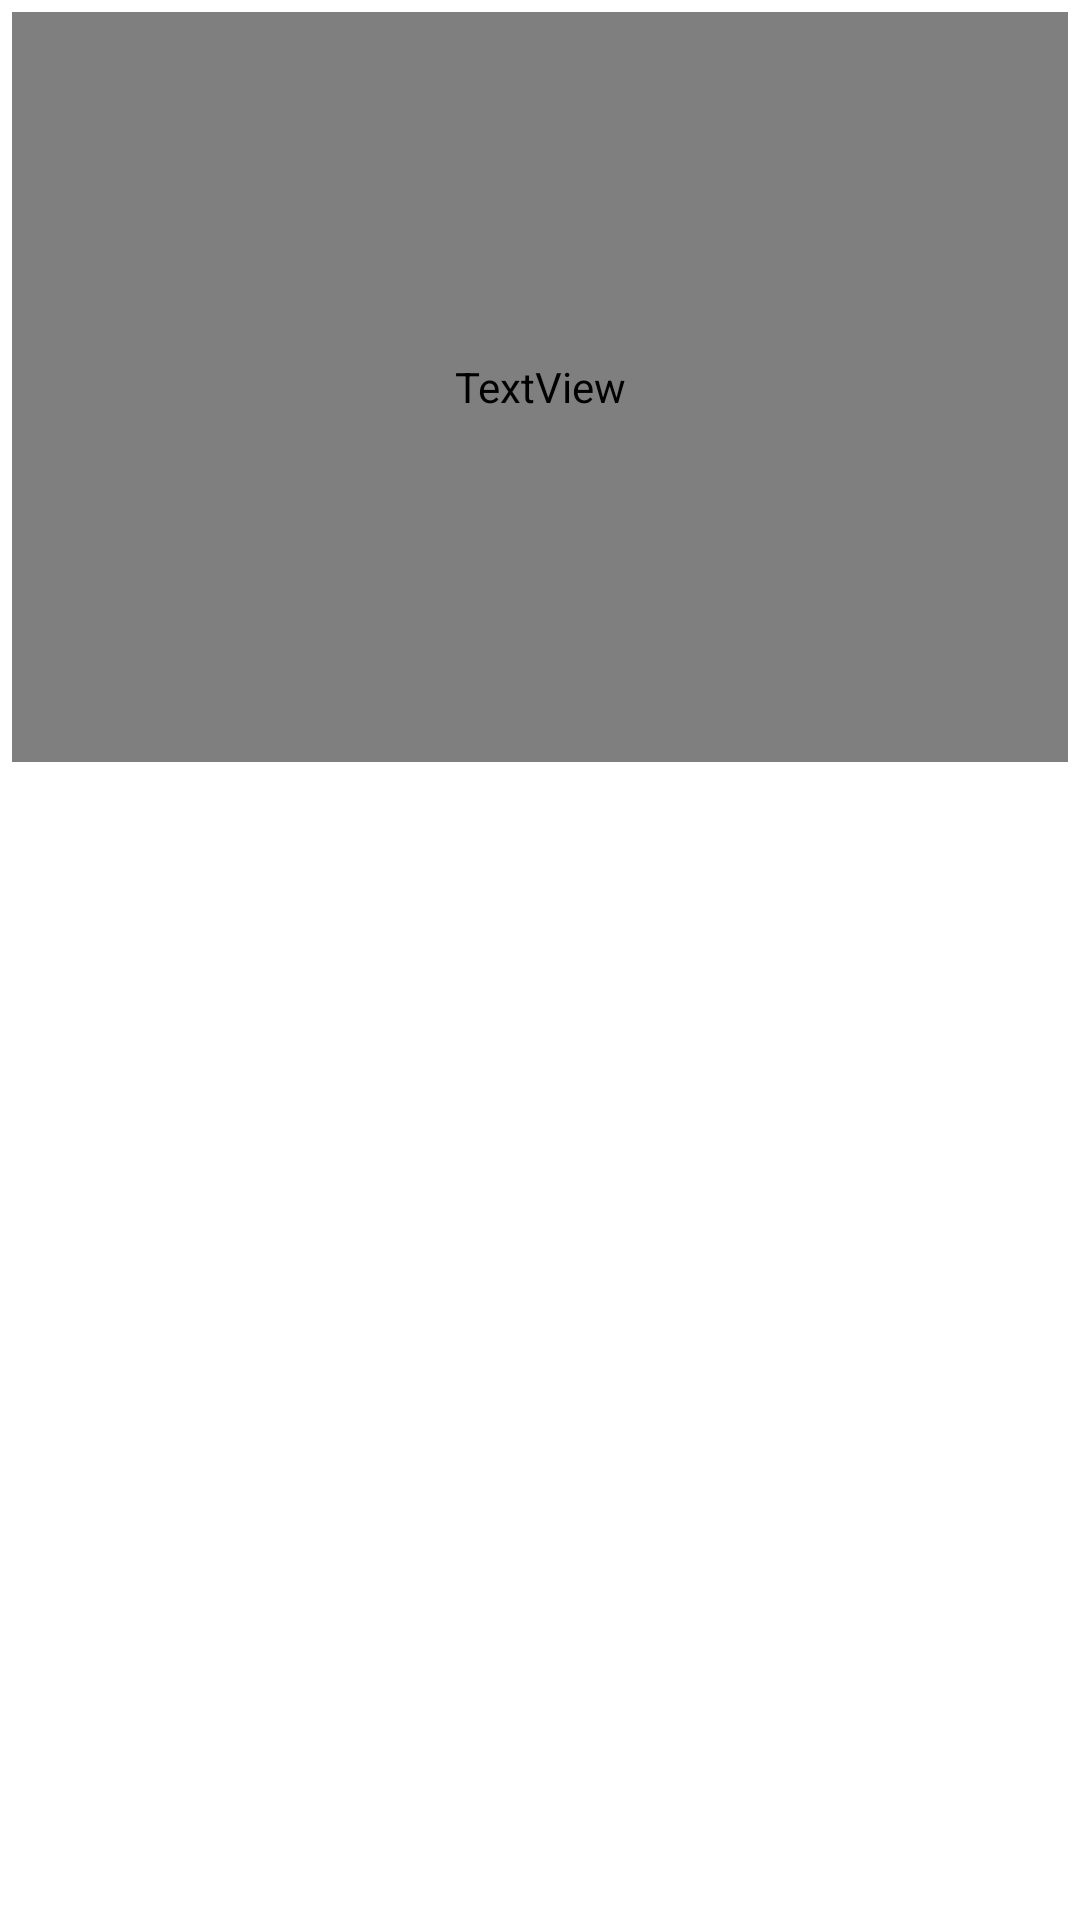

Here is an Android app screen rendered from its layout file. Give the layout XML and the strings, colors and styles it references.
<!-- AndroidManifest.xml: application theme AppTheme.NoActionBar -->
<!-- res/layout/native_ad_normal_small.xml -->
<?xml version="1.0" encoding="utf-8"?>
<RelativeLayout xmlns:android="http://schemas.android.com/apk/res/android"
    android:id="@+id/ad_native"
    android:layout_width="match_parent"
    android:layout_height="wrap_content">

    <TextView
        android:id="@+id/ad_space"
        android:layout_width="match_parent"
        android:layout_height="250dp"
        android:background="@drawable/bg_native"
        android:gravity="center"
        android:layout_margin="4dp"
        android:text="Space For Ads"
        android:fontFamily="@font/candera"
        android:textColor="@color/colorAdText" />

    <FrameLayout
        android:id="@+id/nativeAd"
        android:layout_margin="4dp"
        android:layout_width="match_parent"
        android:layout_height="250dp" />

</RelativeLayout>
<!-- resources referenced by this layout -->
<resources>
  <color name="colorAdText">#000000</color>
  <!-- drawable bg_native (drawable) -->
  <?xml version="1.0" encoding="utf-8"?>
  <shape xmlns:android="http://schemas.android.com/apk/res/android"
      android:shape="rectangle">
      <gradient
          android:angle="-90"
          android:endColor="@color/BGnativecolorstart"
          android:startColor="@color/BGnativecolorend" />
      <corners android:radius="@dimen/_5sdp" />
  </shape>
  <style name="AppTheme.NoActionBar">
          <item name="windowActionBar">false</item>
          <item name="windowNoTitle">true</item>
          <item name="android:windowFullscreen">true</item>
          <item name="android:windowDisablePreview">true</item>
          <item name="android:windowIsTranslucent">false</item>
          <item name="android:splitMotionEvents">false</item>
          <item name="android:windowEnableSplitTouch">false</item>
  
      </style>
  <color name="BGnativecolorstart">#F0FFFFFF</color>
  <color name="BGnativecolorend">#F0FFFFFF</color>
</resources>
